Run: headless pygame with SDL's dummy video driver; simulated clock (each Clock.tick advances the game by its frame time, no real sleeping); random seed 0; keys injected as events and as key.get_pressed() state; no mouse input.
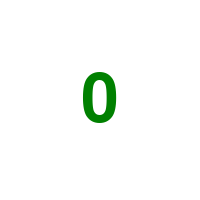
Frame 1 of 4 · flips 1–60 · no input
Frame 2 of 4 · flips 61–180 · tapped SPACE, RETURN · held RIGHT (→), D · screen unchanged from frame 1, image omitted
Frame 3 of 4 · flips 181–300 · held DOWN (↓), S · screen unchanged from frame 2, image omitted
Frame 4 of 4 · flips 301–420 · held LEFT (←), A, UP (↑), W · screen unchanged from frame 3, image omitted

The pygame program that drew these frames:

import pygame

pygame.init()
window = pygame.display.set_mode((200, 200))
clock = pygame.time.Clock()
font = pygame.font.SysFont(None, 100)

counter = 0
text = font.render(str(counter), True, (0, 128, 0))

time_delay = 1000
timer_event = pygame.USEREVENT+1
pygame.time.set_timer(timer_event, time_delay)

# main application loop
run = True
while run:
    clock.tick(60)

    # event loop
    for event in pygame.event.get():
        if event.type == pygame.QUIT:
            run = False
        elif event.type == timer_event:
            # recreate text
            counter += 1
            text = font.render(str(counter), True, (0, 128, 0))

    # clear the display
    window.fill((255, 255, 255))

    # draw the scene
    text_rect = text.get_rect(center = window.get_rect().center)   
    window.blit(text, text_rect)

    # update the display
    pygame.display.flip()
